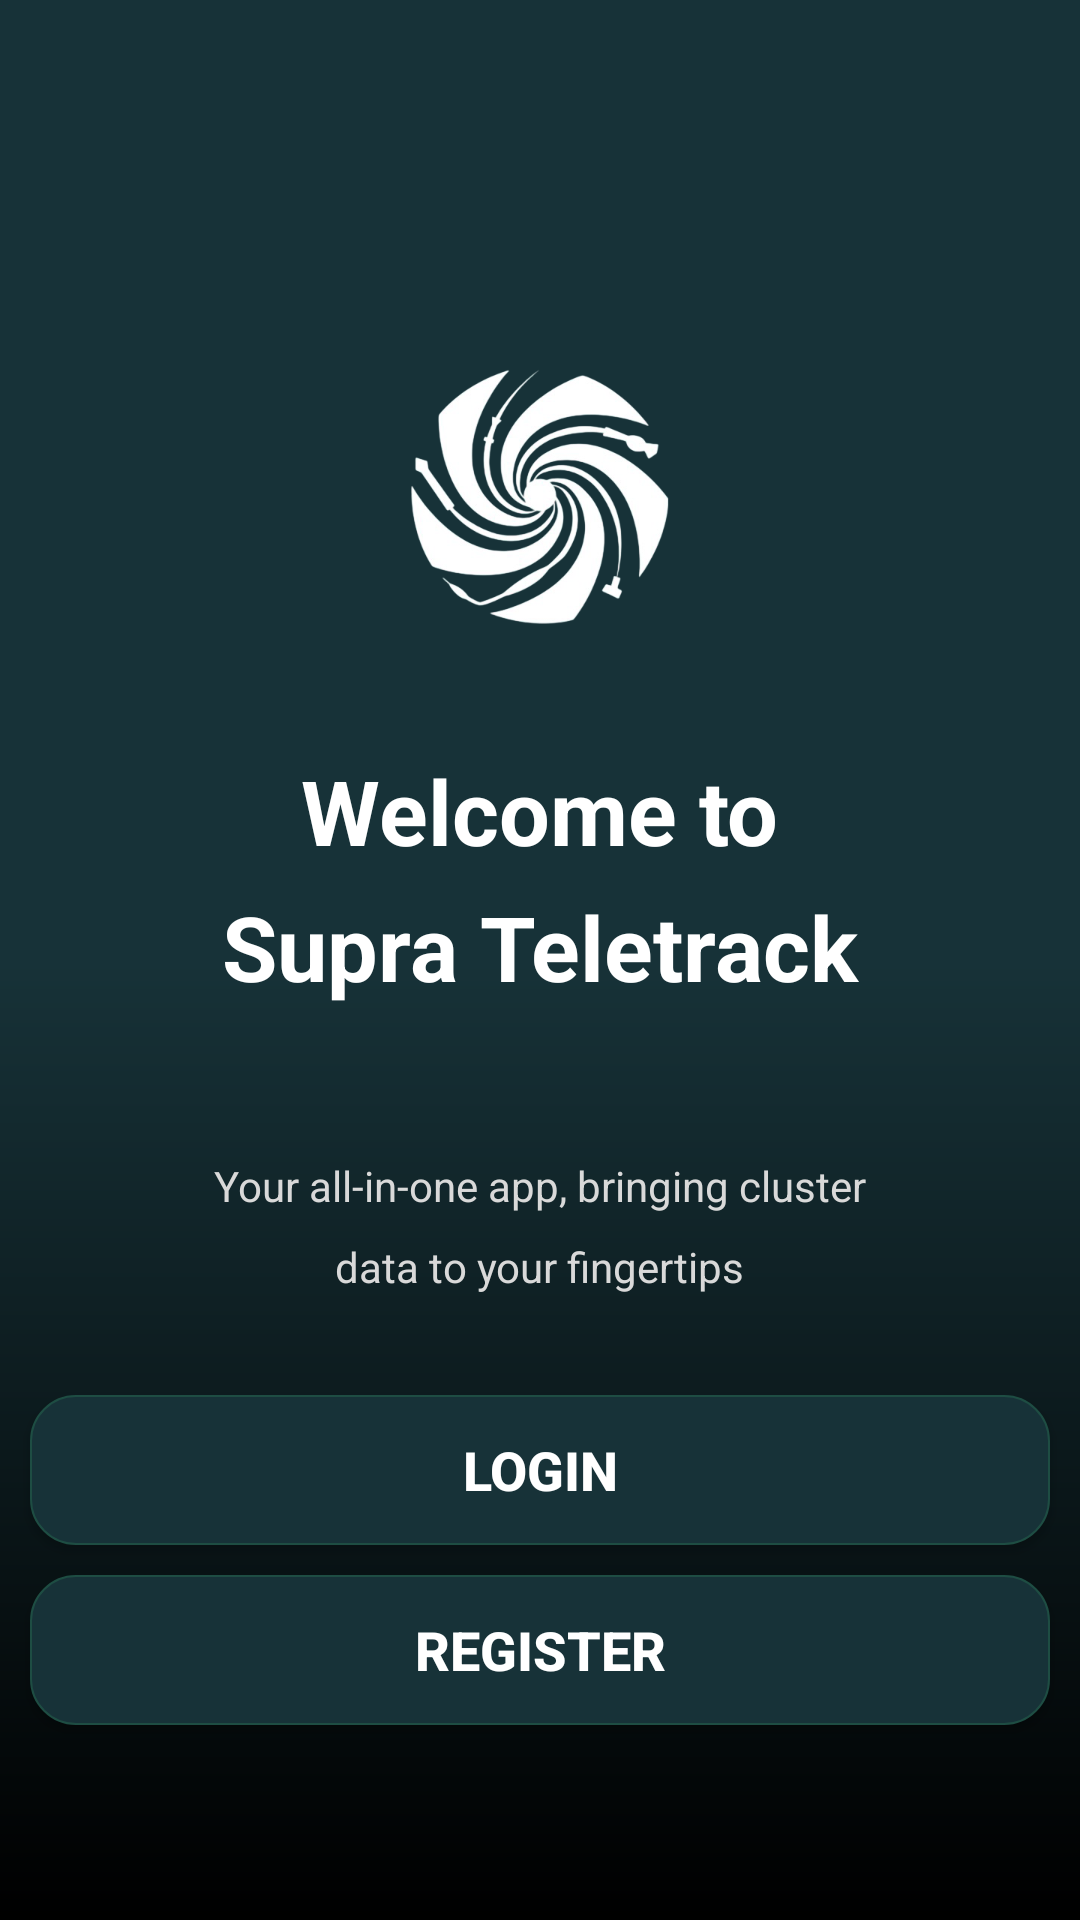

Layout XML and referenced resources for this Android screen:
<!-- AndroidManifest.xml: application theme Theme.NTele -->
<!-- res/layout/activity_login_or_registration.xml -->
<androidx.constraintlayout.widget.ConstraintLayout xmlns:android="http://schemas.android.com/apk/res/android"
    xmlns:tools="http://schemas.android.com/tools"
    xmlns:app="http://schemas.android.com/apk/res-auto"
    android:id="@+id/main"
    android:layout_width="match_parent"
    android:layout_height="match_parent"
    android:background="@drawable/gradient_background"
    tools:context=".LoginOrRegistration">

    <ImageButton
        android:id="@+id/imageButton"
        android:layout_width="wrap_content"
        android:layout_height="wrap_content"
        android:layout_marginStart="20dp"
        android:layout_marginTop="20dp"
        android:background="@android:color/transparent"
        android:clickable="true"
        android:contentDescription="@string/back_button_description"
        android:focusable="true"
        android:src="@drawable/back_button"
        tools:ignore="TouchTargetSizeCheck"
        app:layout_constraintStart_toStartOf="parent"
        app:layout_constraintTop_toTopOf="parent"/>

    <ImageView
        android:id="@+id/logo"
        android:layout_width="150dp"
        android:layout_height="150dp"
        android:layout_marginTop="90dp"
        android:src="@drawable/suprajit_logo_white"
        app:layout_constraintTop_toTopOf="parent"
        app:layout_constraintStart_toStartOf="parent"
        app:layout_constraintEnd_toEndOf="parent"/>

    <TextView
        android:id="@+id/welcome"
        android:layout_width="wrap_content"
        android:layout_height="wrap_content"
        android:text="@string/welcome_to"
        android:textColor="@color/white"
        android:textSize="30sp"
        android:textStyle="bold"
        app:layout_constraintTop_toBottomOf="@id/logo"
        app:layout_constraintStart_toStartOf="parent"
        app:layout_constraintEnd_toEndOf="parent"
        android:layout_marginTop="10dp"/>

    <TextView
        android:id="@+id/title"
        android:layout_width="wrap_content"
        android:layout_height="wrap_content"
        android:textSize="30sp"
        android:textStyle="bold"
        android:textColor="@color/white"
        android:text="@string/supra_teletrack"
        app:layout_constraintTop_toBottomOf="@id/welcome"
        app:layout_constraintStart_toStartOf="parent"
        app:layout_constraintEnd_toEndOf="parent"
        android:layout_marginTop="5dp"/>

    <TextView
        android:id="@+id/title2"
        android:layout_width="wrap_content"
        android:layout_height="wrap_content"
        android:text="@string/your_all_in_one_app_bringing_cluster"
        android:textColor="@color/sub_white"
        android:textSize="14sp"
        app:layout_constraintTop_toBottomOf="@id/title"
        app:layout_constraintStart_toStartOf="parent"
        app:layout_constraintEnd_toEndOf="parent"
        android:layout_marginTop="50dp"
        tools:ignore="TextSizeCheck"/>

    <TextView
        android:id="@+id/title3"
        android:layout_width="wrap_content"
        android:layout_height="wrap_content"
        android:text="@string/data_to_your_fingertips"
        android:textColor="@color/sub_white"
        android:textSize="14sp"
        app:layout_constraintTop_toBottomOf="@id/title2"
        app:layout_constraintStart_toStartOf="parent"
        app:layout_constraintEnd_toEndOf="parent"
        android:layout_marginTop="8dp"
        tools:ignore="TextSizeCheck"/>

    
    <LinearLayout
        android:id="@+id/button_section"
        android:layout_width="0dp"
        android:layout_height="250dp"
        android:gravity="center"
        android:orientation="vertical"
        android:paddingTop="20dp"
        android:paddingBottom="40dp"
        app:layout_constraintBottom_toBottomOf="parent"
        app:layout_constraintStart_toStartOf="parent"
        app:layout_constraintEnd_toEndOf="parent">

        <Button
            android:id="@+id/login_button"
            android:layout_width="340dp"
            android:layout_height="50dp"
            android:layout_gravity="center"
            android:layout_marginTop="30dp"
            android:text="Login"
            android:textSize="18sp"
            android:textColor="#FFFFFF"
            android:textStyle="bold"
            android:background="@drawable/button_background"
            android:clickable="true"
            android:focusable="true"/>

        <Button
            android:id="@+id/registration_button"
            android:layout_width="340dp"
            android:layout_height="50dp"
            android:layout_gravity="center"
            android:layout_marginTop="10dp"
            android:background="@drawable/button_background"
            android:text="@string/register"
            android:textColor="@color/white"
            android:textSize="18sp"
            android:textStyle="bold"
            android:clickable="true"
            android:focusable="true"/>
    </LinearLayout>

</androidx.constraintlayout.widget.ConstraintLayout>
<!-- resources referenced by this layout -->
<resources>
  <color name="sub_white">#D9D9D9</color>
  <color name="white">#FFFFFFFF</color>
  <!-- drawable button_background (drawable) -->
  <?xml version="1.0" encoding="utf-8"?>
  <ripple xmlns:android="http://schemas.android.com/apk/res/android"
      android:color="#C7FFFFFF"> 
  
      <item>
          <shape android:shape="rectangle">
              <solid android:color="@color/main_colour"/> 
              <corners android:radius="15dp"/> 
              <stroke android:width="0.5dp" android:color="#1E4D43"/> 
          </shape>
      </item>
  </ripple>
  <!-- drawable gradient_background (drawable) -->
  <shape xmlns:android="http://schemas.android.com/apk/res/android"
      android:shape="rectangle">
  
      <gradient
          android:startColor="@color/main_colour"
          android:centerColor="@color/main_colour"
          android:endColor="#000000"
          android:angle="270"
          android:type="linear" />
  
      <stroke
          android:width="0dp"
          android:color="@android:color/transparent" />
  </shape>
  <!-- drawable suprajit_logo_white: png bitmap (drawable, 104951 bytes) -->
  <string name="back_button_description">back button\n</string>
  <string name="data_to_your_fingertips">data to your fingertips</string>
  <string name="register">Register</string>
  <string name="supra_teletrack">Supra Teletrack</string>
  <string name="welcome_to">Welcome to</string>
  <string name="your_all_in_one_app_bringing_cluster">Your all-in-one app, bringing cluster</string>
  <style name="Theme.NTele" parent="Base.Theme.NTele" />
  <color name="main_colour">#173238</color>
  <style name="Base.Theme.NTele" parent="Theme.MaterialComponents.DayNight.NoActionBar">
          <item name="colorPrimary">@color/main_colour</item>
          <item name="colorPrimaryVariant">@color/black</item>
          <item name="colorOnPrimary">@color/white</item>
          <item name="android:statusBarColor">?attr/colorPrimaryVariant</item>
          <item name="windowActionBar">true</item>
      </style>
  <color name="black">#FF000000</color>
</resources>
